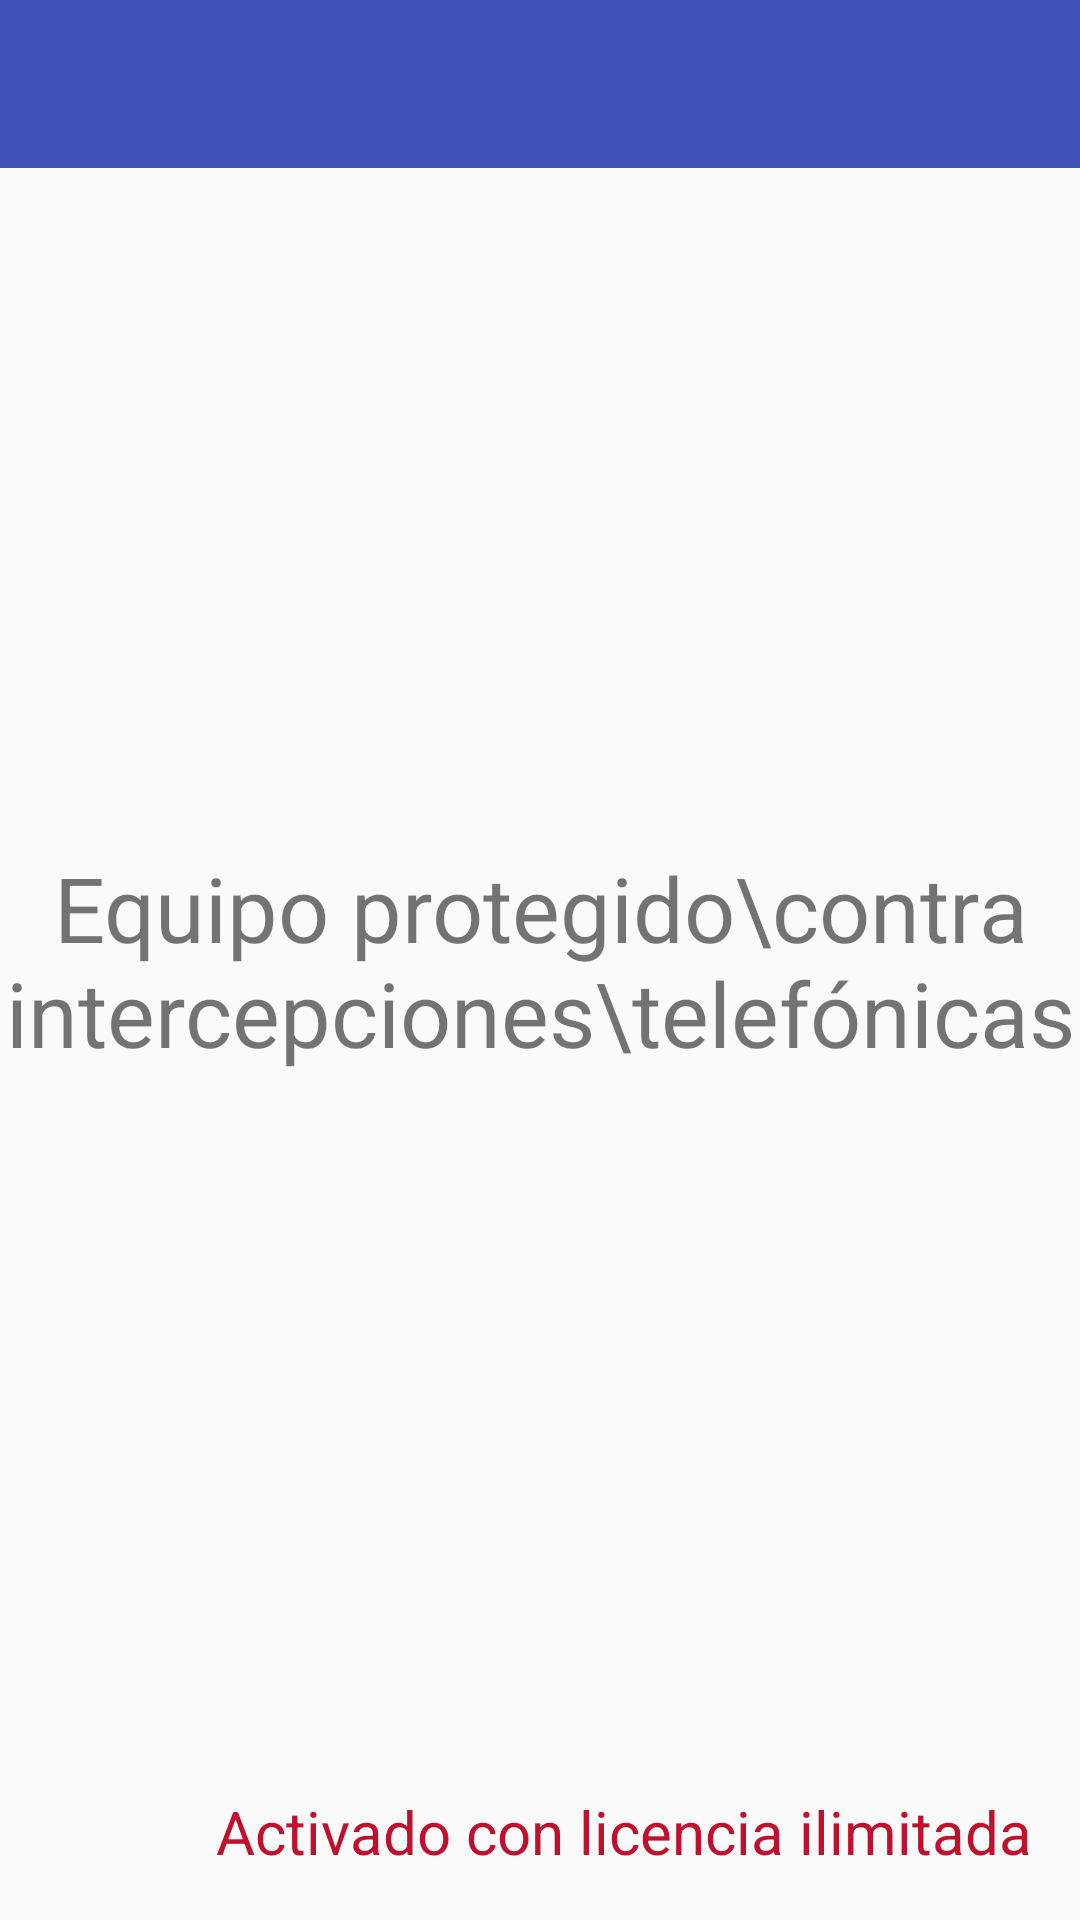

This screen was rendered from an Android layout file. Write that file and the resources it references.
<!-- AndroidManifest.xml: application theme AppTheme -->
<!-- res/layout/activity_control.xml -->
<?xml version="1.0" encoding="utf-8"?>
<FrameLayout xmlns:android="http://schemas.android.com/apk/res/android"
    xmlns:app="http://schemas.android.com/apk/res-auto"
    xmlns:tools="http://schemas.android.com/tools"
    android:layout_width="match_parent"
    android:layout_height="match_parent"
    tools:context=".ControlActivity">

    <android.support.v7.widget.Toolbar
        android:id="@+id/toolbar"
        android:layout_width="match_parent"
        android:layout_height="?attr/actionBarSize"
        android:background="@color/colorPrimary"
        android:theme="@style/ThemeOverlay.AppCompat.Dark.ActionBar"
        app:popupTheme="@style/AppTheme.PopupOverlay">
    </android.support.v7.widget.Toolbar>

    <TextView
        android:gravity="center"
        android:text="Equipo protegido\contra intercepciones\telefónicas"
        android:textSize="30sp"
        android:layout_width="match_parent"
        android:layout_height="match_parent" />

    <TextView
        android:layout_gravity="bottom|right"
        android:layout_margin="16dp"
        android:text="Activado con licencia ilimitada"
        android:textColor="#BF112E"
        android:textSize="20sp"
        android:layout_width="wrap_content"
        android:layout_height="wrap_content" />

</FrameLayout>
<!-- resources referenced by this layout -->
<resources>
  <color name="colorPrimary">#3F51B5</color>
  <style name="AppTheme.PopupOverlay" parent="ThemeOverlay.AppCompat.Light" />
  <style name="AppTheme" parent="Theme.AppCompat.Light.DarkActionBar">
          
          <item name="colorPrimary">@color/colorPrimary</item>
          <item name="colorPrimaryDark">@color/colorPrimaryDark</item>
          <item name="colorAccent">@color/colorAccent</item>
          <item name="windowActionBar">false</item>
          <item name="windowNoTitle">true</item>
      </style>
  <color name="colorPrimaryDark">#303F9F</color>
  <color name="colorAccent">#FF4081</color>
</resources>
